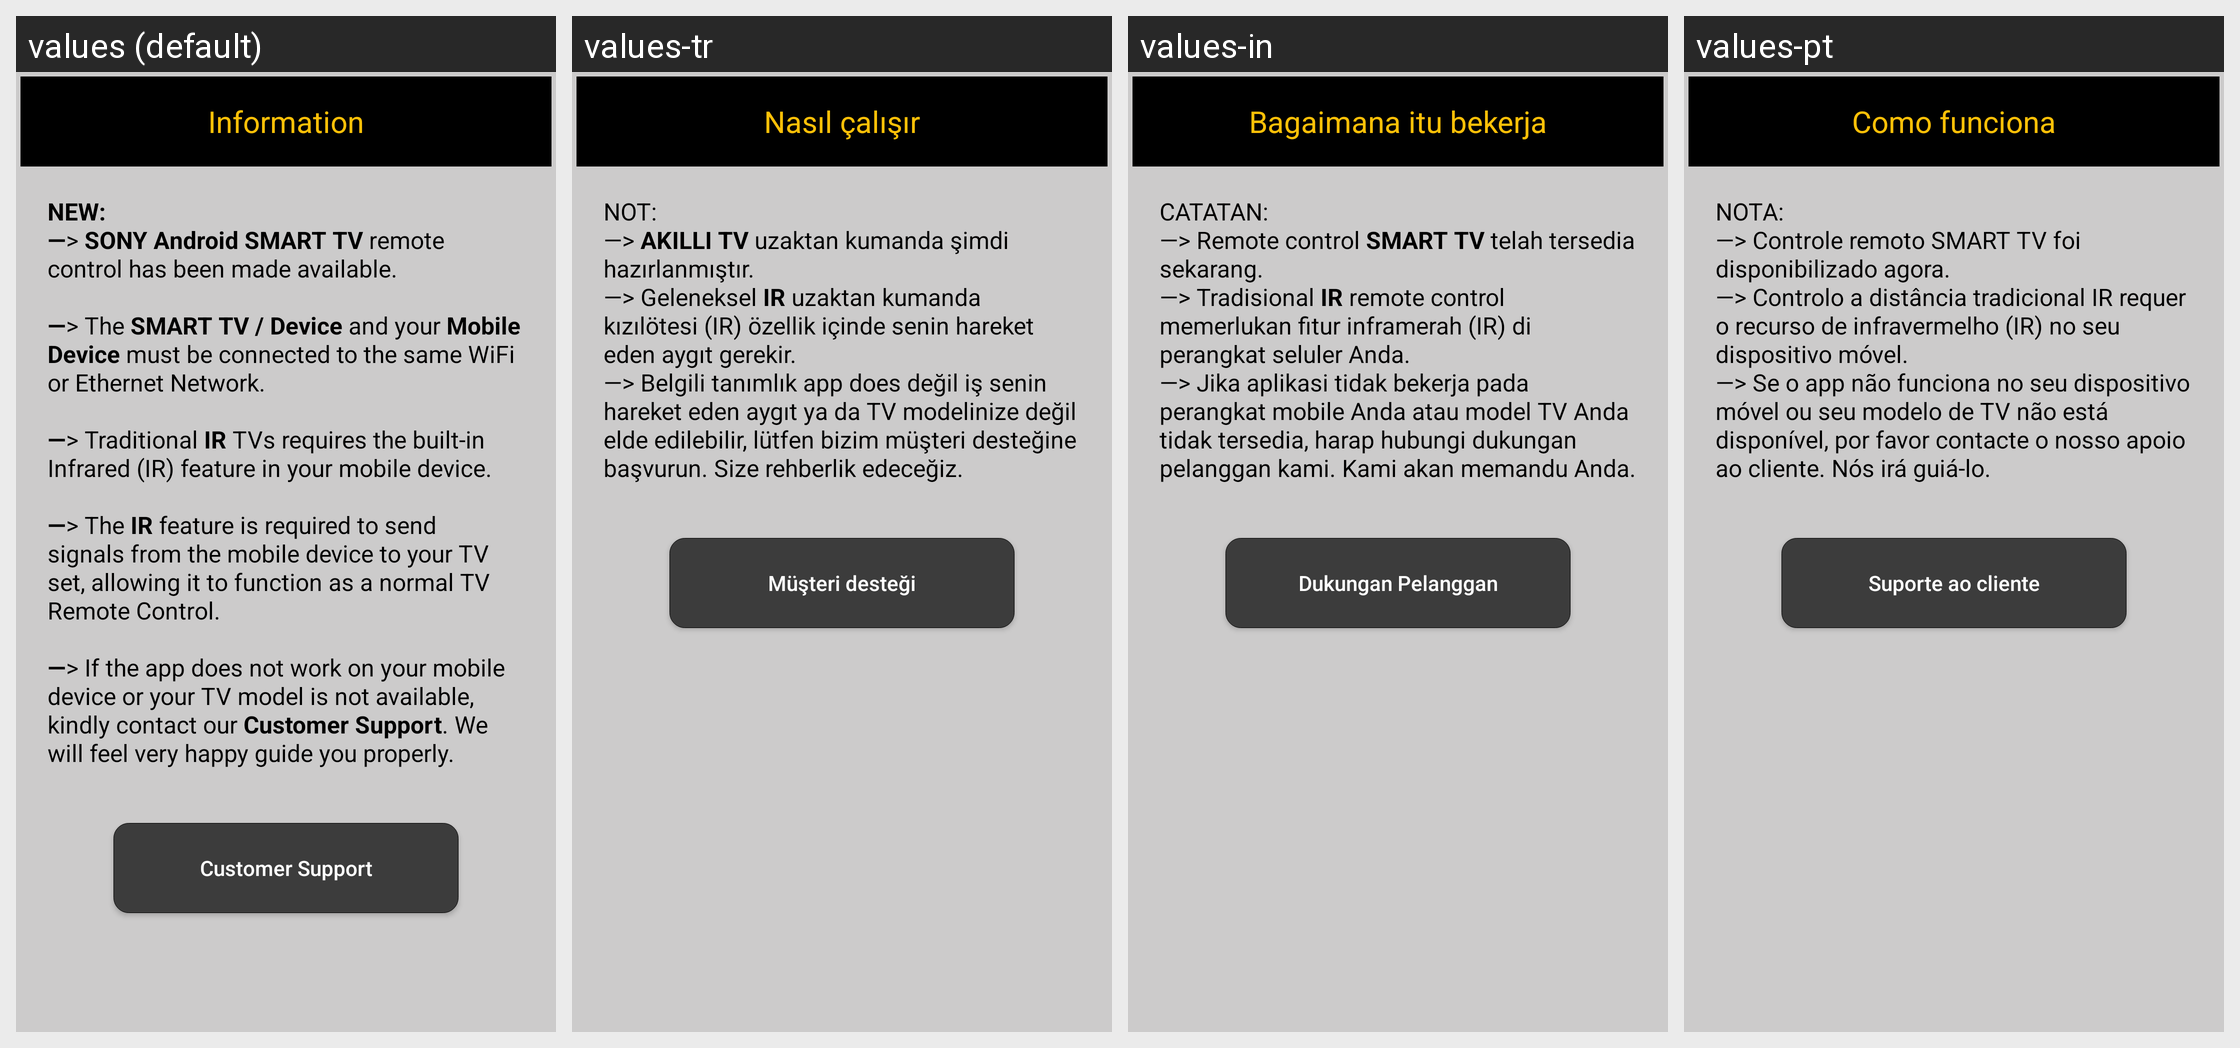

Locale-by-locale string values for the Android screen shown in this grid:
Android screen res/layout/info_app_requirements.xml rendered under 4 locales, left to right: values (default), values-tr, values-in, values-pt. Device: Nexus 5 (rendered at 1080×1920; each locale shown at half size, 540×960, under a caption strip naming it); theme AppTheme.
Other locales in the repository, not shown: values-af, values-am, values-ar, values-as, values-az, values-be, values-bg, values-bn, values-bs, values-ca, values-cs, values-da, values-de, values-el, values-en-rGB, values-en-rXC, values-es, values-es-rUS, values-et, values-eu, values-fa, values-fi, values-fr, values-fr-rCA, values-gl, values-gu, values-hi, values-hr, values-hu, values-hy, values-is, values-it, values-iw, values-ja, values-ka, values-kk, values-km, values-kn, values-ko, values-ky, values-lo, values-lt, values-lv, values-mk, values-ml, values-mn, values-mr, values-ms, values-my, values-nb, values-ne, values-nl, values-no, values-or, values-pa, values-phi, values-pl, values-pt-rBR, values-pt-rPT, values-ro, values-ru, values-si, values-sk, values-sl, values-sq, values-sr, values-sv, values-sw, values-ta, values-te, values-th, values-tl, values-uk, values-ur, values-uz, values-vi, values-zh, values-zh-rCN, values-zh-rHK, values-zh-rTW, values-zu.
Strings drawn on this screen, with the default value and each locale's value (text and hints the layout hard-codes, and strings that could not be matched under every locale, appear in the picture but are not listed):

textview_header
  values: Information
  values-tr: Nasıl çalışır
  values-in: Bagaimana itu bekerja
  values-pt: Como funciona

first_screen_text
  values: NEW: 
      —> SONY Android SMART TV remote control has been made available. 
      
      —> The SMART TV / Device and your Mobile Device must be connected to the same WiFi or Ethernet Network. 
      
      —> Traditional IR TVs requires the built-in Infrared (IR) feature in your mobile device. 
      
      —> The IR feature is required to send signals from the mobile device to your TV set, allowing it to function as a normal TV …[clipped]
  values-tr: NOT: 
      —> AKILLI TV uzaktan kumanda şimdi hazırlanmıştır. 
      —> Geleneksel IR uzaktan kumanda kızılötesi (IR) özellik içinde senin hareket eden aygıt gerekir. 
      —> Belgili tanımlık app does değil iş senin hareket eden aygıt ya da TV modelinize değil elde edilebilir, lütfen bizim müşteri desteğine başvurun. Size rehberlik edeceğiz.
  values-in: CATATAN: 
      —> Remote control SMART TV telah tersedia sekarang. 
      —> Tradisional IR remote control memerlukan fitur inframerah (IR) di perangkat seluler Anda. 
      —> Jika aplikasi tidak bekerja pada perangkat mobile Anda atau model TV Anda tidak tersedia, harap hubungi dukungan pelanggan kami. Kami akan memandu Anda.
  values-pt: NOTA: 
      —> Controle remoto SMART TV foi disponibilizado agora. 
      —> Controlo a distância tradicional IR requer o recurso de infravermelho (IR) no seu dispositivo móvel. 
      —> Se o app não funciona no seu dispositivo móvel ou seu modelo de TV não está disponível, por favor contacte o nosso apoio ao cliente. Nós irá guiá-lo.

customer_support_rating
  values: Customer Support
  values-tr: Müşteri desteği
  values-in: Dukungan Pelanggan
  values-pt: Suporte ao cliente
